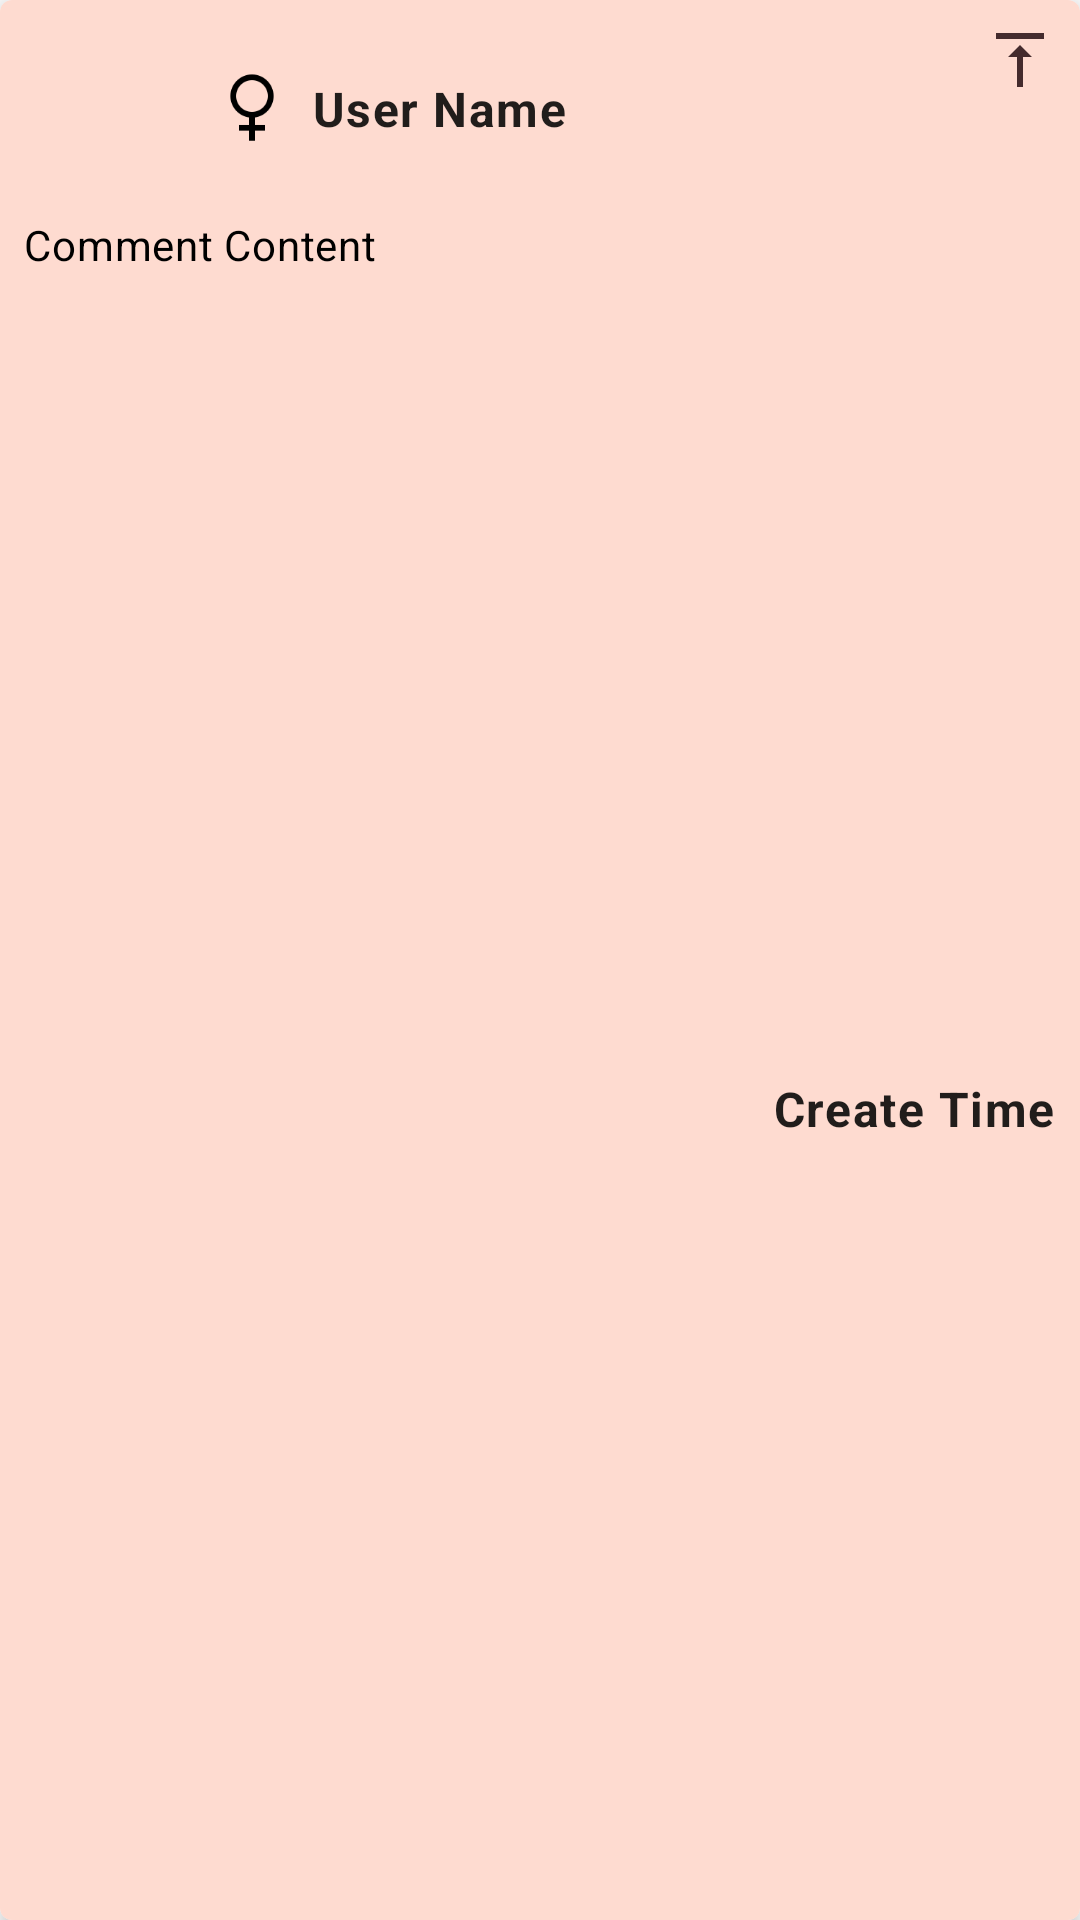

Here is an Android app screen rendered from its layout file. Give the layout XML and the strings, colors and styles it references.
<!-- AndroidManifest.xml: application theme AppTheme -->
<!-- res/layout/layout_top_comment.xml -->
<?xml version="1.0" encoding="utf-8"?>
<com.google.android.material.card.MaterialCardView xmlns:android="http://schemas.android.com/apk/res/android"
    xmlns:app="http://schemas.android.com/apk/res-auto"
    xmlns:tools="http://schemas.android.com/tools"
    android:id="@+id/top_comic_comment_layout"
    android:layout_width="match_parent"
    android:layout_height="wrap_content"
    android:layout_margin="8dp"
    android:visibility="visible"
    app:cardCornerRadius="4dp"
    app:cardElevation="4dp">

    <androidx.constraintlayout.widget.ConstraintLayout
        android:layout_width="match_parent"
        android:layout_height="match_parent"
        android:background="@color/colorPrimary">

        <ImageView
            android:id="@+id/iv_top_comment_user_avatar"
            android:layout_width="56dp"
            android:layout_height="56dp"
            android:layout_marginStart="8dp"
            android:layout_marginTop="8dp"
            android:scaleType="centerCrop"
            app:layout_constraintStart_toStartOf="parent"
            app:layout_constraintTop_toTopOf="parent"
            tools:srcCompat="@tools:sample/avatars" />

        <TextView
            android:id="@+id/tv_top_comment_user_nickname"
            android:layout_width="0dp"
            android:layout_height="wrap_content"
            android:layout_marginStart="8dp"
            android:layout_marginEnd="8dp"
            android:ellipsize="end"
            android:maxLines="2"
            android:text="@string/string_comment_user_name_text"
            android:textAppearance="@style/StrongTextStyle"
            app:layout_constraintBottom_toBottomOf="@+id/iv_top_comment_user_avatar"
            app:layout_constraintEnd_toStartOf="@+id/imageView5"
            app:layout_constraintHorizontal_bias="0.0"
            app:layout_constraintStart_toEndOf="@+id/iv_top_comment_user_gender"
            app:layout_constraintTop_toTopOf="@+id/iv_top_comment_user_avatar" />

        <ImageView
            android:id="@+id/imageView5"
            android:layout_width="wrap_content"
            android:layout_height="wrap_content"
            android:layout_marginTop="8dp"
            android:layout_marginEnd="8dp"
            app:layout_constraintEnd_toEndOf="parent"
            app:layout_constraintTop_toTopOf="parent"
            app:srcCompat="@drawable/ic_comment_top_24" />

        <ImageView
            android:id="@+id/iv_top_comment_user_gender"
            android:layout_width="24dp"
            android:layout_height="24dp"
            android:layout_marginStart="8dp"
            android:scaleType="fitCenter"
            app:layout_constraintBottom_toBottomOf="@+id/tv_top_comment_user_nickname"
            app:layout_constraintStart_toEndOf="@+id/iv_top_comment_user_avatar"
            app:layout_constraintTop_toTopOf="@+id/tv_top_comment_user_nickname"
            app:srcCompat="@drawable/ic_gender_female_100" />

        <TextView
            android:id="@+id/tv_top_comment_content"
            android:layout_width="0dp"
            android:layout_height="wrap_content"
            android:layout_marginStart="8dp"
            android:layout_marginTop="8dp"
            android:layout_marginEnd="8dp"
            android:text="@string/string_comment_content_text"
            android:textColor="@android:color/primary_text_light"
            style="@style/NormalTextStyle"
            app:layout_constraintEnd_toEndOf="parent"
            app:layout_constraintStart_toStartOf="parent"
            app:layout_constraintTop_toBottomOf="@+id/iv_top_comment_user_avatar" />

        <TextView
            android:id="@+id/tv_top_comment_create_time"
            android:layout_width="wrap_content"
            android:layout_height="wrap_content"
            android:layout_marginTop="8dp"
            android:layout_marginEnd="8dp"
            android:layout_marginBottom="8dp"
            android:maxLines="1"
            android:text="@string/string_comment_create_time_text"
            android:textAppearance="@style/StrongTextStyle"
            app:layout_constraintBottom_toBottomOf="parent"
            app:layout_constraintEnd_toEndOf="parent"
            app:layout_constraintTop_toBottomOf="@+id/rv_top_comment_images_list" />

        <androidx.recyclerview.widget.RecyclerView
            android:id="@+id/rv_top_comment_images_list"
            android:layout_width="0dp"
            android:layout_height="wrap_content"
            android:layout_marginStart="8dp"
            android:layout_marginTop="8dp"
            android:layout_marginEnd="8dp"
            app:layout_constraintEnd_toEndOf="parent"
            app:layout_constraintHorizontal_bias="1.0"
            app:layout_constraintStart_toStartOf="parent"
            app:layout_constraintTop_toBottomOf="@+id/tv_top_comment_content" />

    </androidx.constraintlayout.widget.ConstraintLayout>

</com.google.android.material.card.MaterialCardView>
<!-- resources referenced by this layout -->
<resources>
  <color name="colorPrimary">#fedbd0</color>
  <!-- drawable ic_comment_top_24 (drawable) -->
  <vector xmlns:android="http://schemas.android.com/apk/res/android"
      android:width="24dp"
      android:height="24dp"
      android:autoMirrored="true"
      android:tint="@color/colorBlackIcon"
      android:viewportWidth="24"
      android:viewportHeight="24">
      <path
          android:fillColor="@android:color/white"
          android:pathData="M8,11h3v10h2V11h3l-4,-4 -4,4zM4,3v2h16V3H4z" />
  </vector>
  <!-- drawable ic_gender_female_100: png bitmap (drawable, 1411 bytes) -->
  <string name="string_comment_content_text">Comment Content</string>
  <string name="string_comment_create_time_text">Create Time</string>
  <string name="string_comment_user_name_text">User Name</string>
  <style name="NormalTextStyle" parent="TextAppearance.MaterialComponents.Body2">
          <item name="fontFamily">@font/rubik</item>
      </style>
  <style name="StrongTextStyle" parent="TextAppearance.MaterialComponents.Body1">
          <item name="android:textStyle">bold</item>
          <item name="fontFamily">@font/rubik</item>
      </style>
  <style name="AppTheme" parent="Theme.MaterialComponents.Light.NoActionBar">
          
          <item name="colorPrimary">@color/colorPrimary</item>
          <item name="colorPrimaryDark">@color/colorPrimaryDark</item>
          <item name="colorAccent">@color/colorAccent</item>
      </style>
  <color name="colorBlackIcon">#442b2d</color>
  <color name="colorPrimaryDark">#f0cac0</color>
  <color name="colorAccent">#ff3f51b5</color>
</resources>
